Image classification data set "piece_types_contrast" (AlexPetrusca/ShutterMate_ML on GitHub). Class labels (6): bishop, king, knight, pawn, queen, rook.

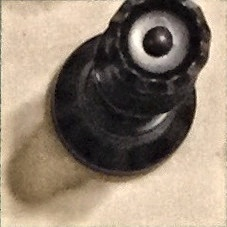
Label: queen

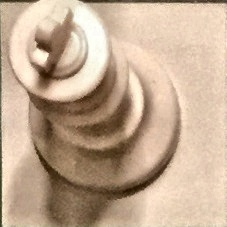
Label: king

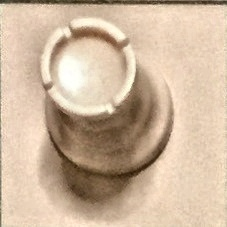
Label: rook

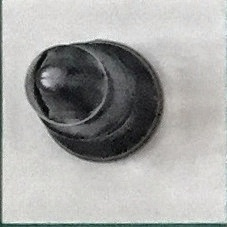
Label: bishop

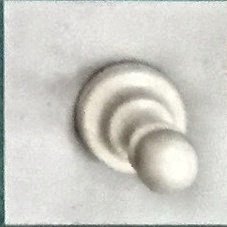
Label: pawn

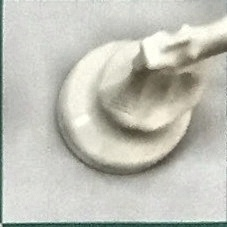
Label: knight
